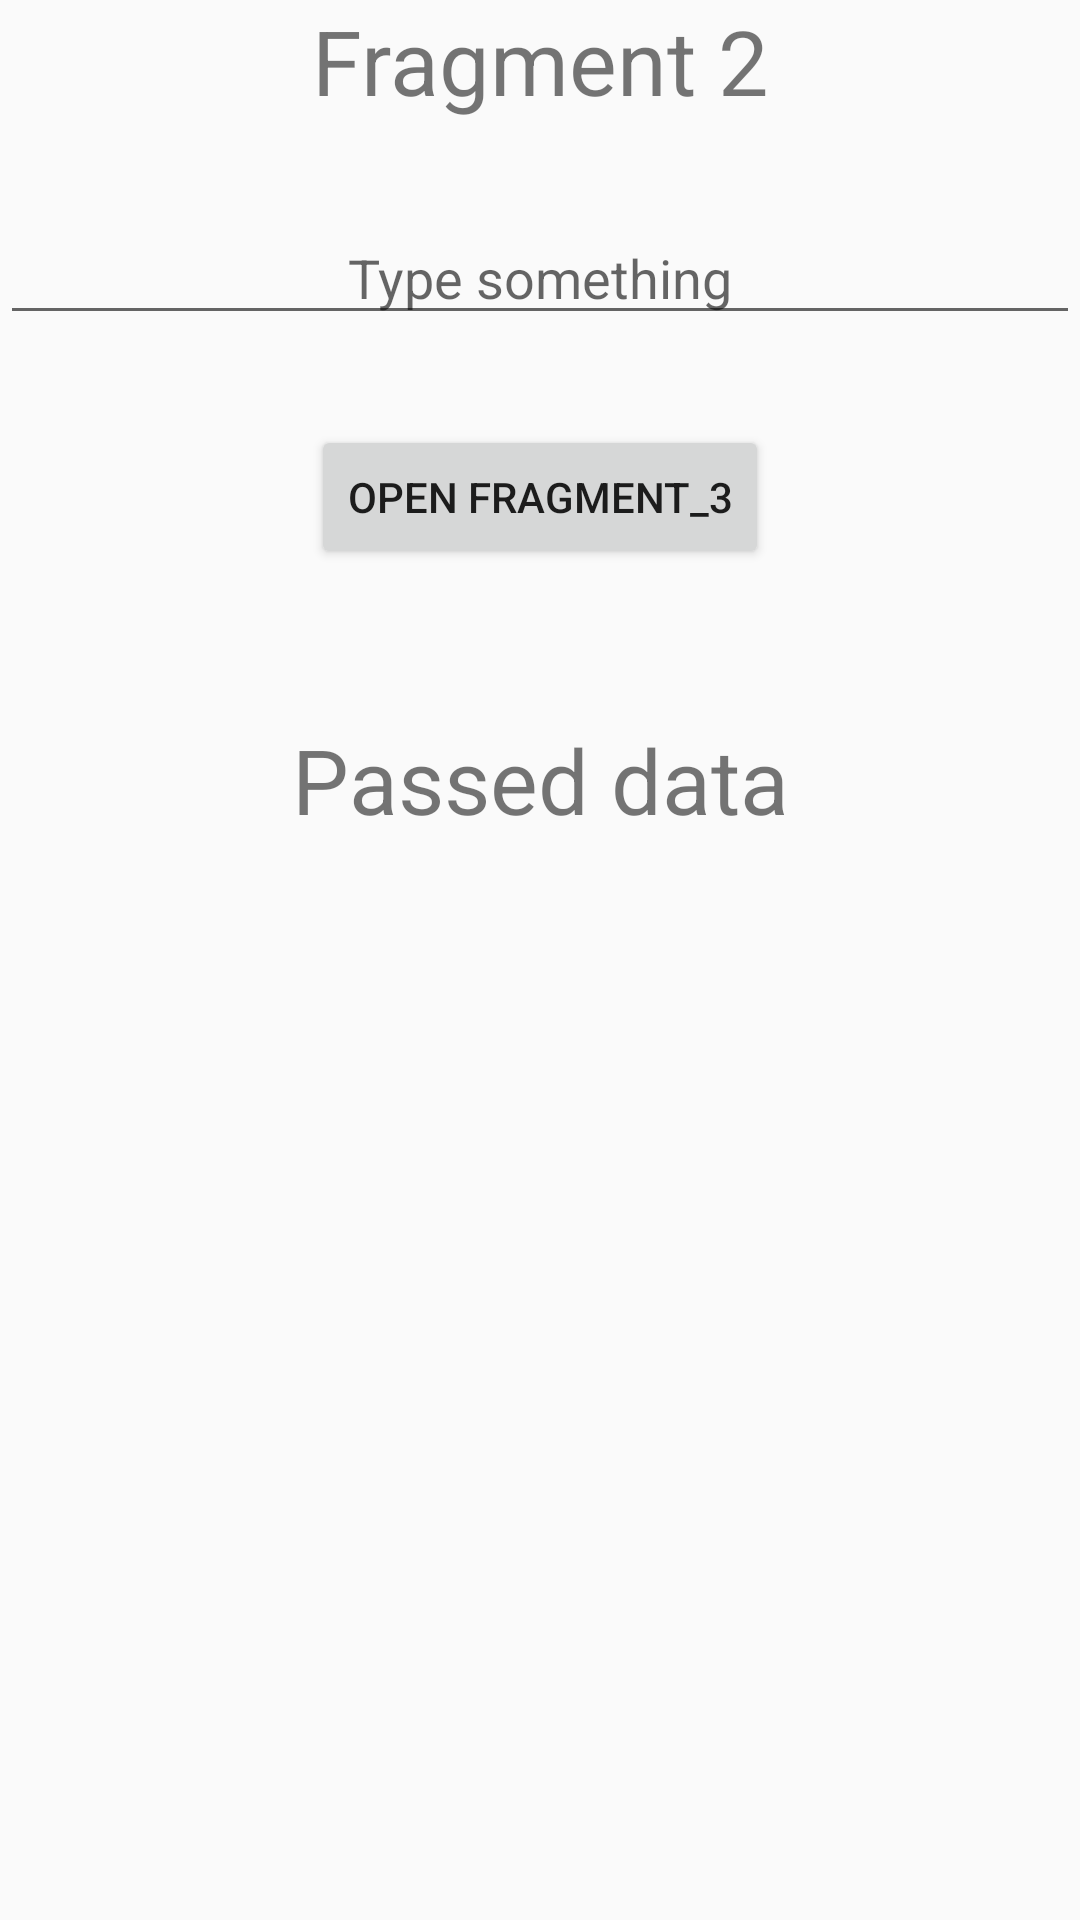

Layout XML and referenced resources for this Android screen:
<!-- AndroidManifest.xml: application theme AppTheme -->
<!-- res/layout/fragment_2.xml -->
<?xml version="1.0" encoding="utf-8"?>
<LinearLayout xmlns:android="http://schemas.android.com/apk/res/android"
    xmlns:tools="http://schemas.android.com/tools"
    android:layout_width="match_parent"
    android:layout_height="match_parent"
    android:orientation="vertical"
    tools:context=".fragments.Fragment_2">

    <TextView
        android:layout_width="match_parent"
        android:layout_height="wrap_content"
        android:gravity="center_horizontal"
        android:textSize="30sp"
        android:text="@string/fragment_2" />

    <EditText
        android:id="@+id/et_fragment_2"
        android:layout_width="match_parent"
        android:layout_height="wrap_content"
        android:layout_marginTop="30dp"
        android:hint="@string/type_something"
        android:gravity="center_horizontal" />

    <Button
        android:id="@+id/btn_fragment_2"
        android:layout_width="wrap_content"
        android:layout_height="wrap_content"
        android:layout_marginTop="30dp"
        android:layout_gravity="center_horizontal"
        android:text="@string/open_fragment_3"/>

    <TextView
        android:layout_width="match_parent"
        android:layout_height="wrap_content"
        android:gravity="center_horizontal"
        android:layout_marginTop="50dp"
        android:textSize="30sp"
        android:text="@string/passed_data" />

    <TextView
        android:id="@+id/tv_passed_data"
        android:layout_width="match_parent"
        android:layout_height="wrap_content"
        android:gravity="center_horizontal"
        android:textSize="20sp"
        tools:text="Data" />

</LinearLayout>
<!-- resources referenced by this layout -->
<resources>
  <string name="fragment_2">Fragment 2</string>
  <string name="open_fragment_3">Open Fragment_3</string>
  <string name="passed_data">Passed data</string>
  <string name="type_something">Type something</string>
  <style name="AppTheme" parent="Theme.AppCompat.Light.DarkActionBar">
          
          <item name="colorPrimary">@color/colorPrimary</item>
          <item name="colorPrimaryDark">@color/colorPrimaryDark</item>
          <item name="colorAccent">@color/colorAccent</item>
      </style>
  <color name="colorPrimary">#1DA1D2</color>
  <color name="colorPrimaryDark">#117498</color>
  <color name="colorAccent">#F88909</color>
</resources>
